3-way image classification set "AppleBalanced" from GitHub (Kuroi042/Leaffliction); label vocabulary: apple black rot, apple rust, apple scab.

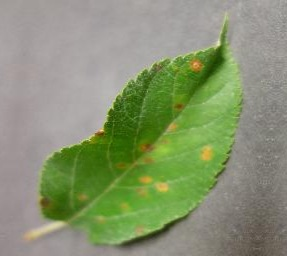
Label: apple rust

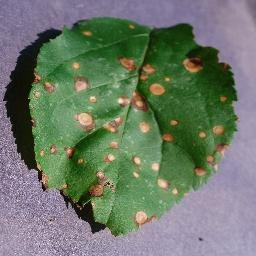
Label: apple black rot

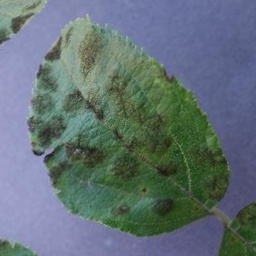
Label: apple scab

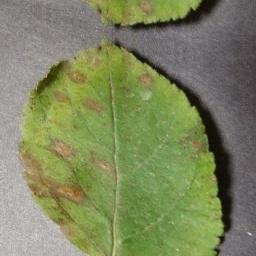
Label: apple rust

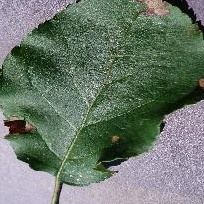
Label: apple black rot

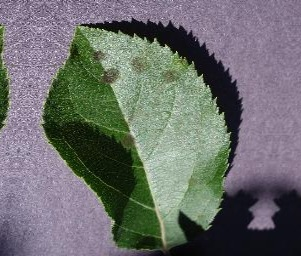
Label: apple scab
